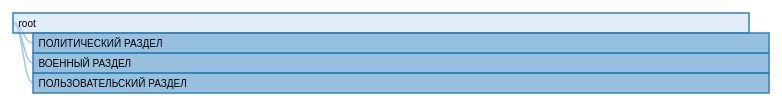
D3 v4 page, settled after 360 driven frames (6 s of simulated time); the page loaded 1 data file(s).



var margin = {top: 30, right: 20, bottom: 30, left: 20},
    width = 960,
    barHeight = 20,
    barWidth = (width - margin.left - margin.right) * 0.8;

var i = 0,
    duration = 400,
    root;

var diagonal = d3.linkHorizontal()
    .x(function(d) { return d.y; })
    .y(function(d) { return d.x; });

var svg = d3.select("body").append("svg")
    .attr("width", width) // + margin.left + margin.right)
  .append("g")
    .attr("transform", "translate(" + margin.left + "," + margin.top + ")");

d3.json("tree.json", function(error, flare) {
  if (error) throw error;
  root = d3.hierarchy(flare);
  root.x0 = 0;
  root.y0 = 0;

  var hash, query, hash_query, params;
  hash = window.location.hash;
  hash_query = hash.split('?');
  hash = hash_query[0];
  query = hash_query[1];
  hash = hash.split('#').join('');
  hash = decodeURIComponent(hash)

  params = parseParams(query)

  console.log(params);

  function mark_uncollapsed(d, tag) {
    if (tag === undefined) {
        return;
    }
    function contains(d, tag) {
        // leaf has tag
        if (d.data && d.data['name'] === tag) {
            d.uncollapsed = true;
            return true;
        }
        // leaf has tag
        if (d.name === tag) {
            d.uncollapsed = true;
            return true;
        }
        if (d.children) {
            var j, childs = d.children;
            var c2;
            for (j = 0; j < childs.length; j += 1) {
                child = childs[j];
                c2 = contains(child, tag);
                if (c2 === true) {
                    d.uncollapsed = true;
                    return true;
                };
            }
        }
        return false;
    }
    var c3;
    c3 = contains(d, tag);
    if (c3) {
        d.uncollapsed = true;
    };
  }

  function collapse(d) {
    if (d.children) {
      if (!d.uncollapsed) {
          // collapse
          d._children = d.children;
          d._children.forEach(collapse);
          d.children = null;
      } else {
          // collapse childs
          d.children.forEach(collapse);
      }
    }
  }

  var i;
  for (i = 0; i < root.children.length; i += 1) {
    mark_uncollapsed(root.children[i], params['select'])
  }

  root.children.forEach(collapse);
  update(root);
});

function update(source) {

  // Compute the flattened node list.
  var nodes = root.descendants();

  var height = Math.max(500, nodes.length * barHeight + margin.top + margin.bottom);

  d3.select("svg").transition()
      .duration(duration)
      .attr("height", height);

  d3.select(self.frameElement).transition()
      .duration(duration)
      .style("height", height + "px");

  // Compute the "layout". TODO https://github.com/d3/d3-hierarchy/issues/67
  var index = -1;
  root.eachBefore(function(n) {
    n.x = ++index * barHeight;
    n.y = n.depth * 20;
  });

  // Update the nodes…
  var node = svg.selectAll(".node")
    .data(nodes, function(d) { return d.id || (d.id = ++i); });

  var nodeEnter = node.enter().append("g")
      .attr("class", "node")
      .attr("transform", function(d) { return "translate(" + source.y0 + "," + source.x0 + ")"; })
      .style("opacity", 0);

  // Enter any new nodes at the parent's previous position.
  nodeEnter.append("rect")
      .attr("y", -barHeight / 2)
      .attr("height", barHeight)
      .attr("width", barWidth)
      .style("fill", color)
      .style("cursor", cursor)
      .on("click", click);

  nodeEnter.append("text")
      .attr("dy", 3.5)
      .attr("dx", 5.5)
      .style("cursor", 'pointer')
      .style("text-decoration", strike)
      .on("click", go_topic_href)
      .text(function(d) { return d.data.name; });

  // Transition nodes to their new position.
  nodeEnter.transition()
      .duration(duration)
      .attr("transform", function(d) { return "translate(" + d.y + "," + d.x + ")"; })
      .style("opacity", 1);

  node.transition()
      .duration(duration)
      .attr("transform", function(d) { return "translate(" + d.y + "," + d.x + ")"; })
      .style("opacity", 1)
    .select("rect")
      .style("cursor", cursor)
      .style("fill", color);

  // Transition exiting nodes to the parent's new position.
  node.exit().transition()
      .duration(duration)
      .attr("transform", function(d) { return "translate(" + source.y + "," + source.x + ")"; })
      .style("opacity", 0)
      .remove();

  // Update the links…
  var link = svg.selectAll(".link")
    .data(root.links(), function(d) { return d.target.id; });

  // Enter any new links at the parent's previous position.
  link.enter().insert("path", "g")
      .attr("class", "link")
      .attr("d", function(d) {
        var o = {x: source.x0, y: source.y0};
        return diagonal({source: o, target: o});
      })
    .transition()
      .duration(duration)
      .attr("d", diagonal);

  // Transition links to their new position.
  link.transition()
      .duration(duration)
      .attr("d", diagonal);

  // Transition exiting nodes to the parent's new position.
  link.exit().transition()
      .duration(duration)
      .attr("d", function(d) {
        var o = {x: source.x, y: source.y};
        return diagonal({source: o, target: o});
      })
      .remove();

  // Stash the old positions for transition.
  root.each(function(d) {
    d.x0 = d.x;
    d.y0 = d.y;
  });
}

// Toggle children on click.
function click(d) {
  if (d.children) {
    d._children = d.children;
    d.children = null;
  } else {
    d.children = d._children;
    d._children = null;
  }
  update(d);
  return true;
}

function go_topic_href(d) {
  if (d.data && !d.data.is_category && d.data.href) {
    window.open(d.data.href, '_blank');
  } else {
    click(d);
  }
}

function color(d) {
  return d._children ? "#3182bd" : d.children ? "#c6dbef" : "#fd8d3c";
}

function cursor(d) {
  return d._children ? "pointer" : d.children ? "pointer" : "auto";
}

function strike(d) {
  return d.data.is_blocked ? "line-through" : "";
}



function parseParams(sQuery) {
    var match,
        pl     = /\+/g,  // Regex for replacing addition symbol with a space
        search = /([^&=]+)=?([^&]*)/g,
        decode = function (s) {
            return decodeURIComponent(s.replace(pl, " "));
            },
        params = {};

    if (sQuery === undefined) {return params;}

    while ((match = search.exec(sQuery)) !== null) {
        params[decode(match[1])] = decode(match[2]);
       }
    return params;
};



### data: tree.json
{
 "children": [
  {
   "children": [
    "{... 3 keys}",
    "{... 3 keys}",
    "{... 3 keys}",
    "{... 3 keys}",
    "{... 3 keys}",
    "{... 3 keys}",
    "{... 3 keys}",
    "{... 3 keys}",
    "... 12 more items"
   ],
   "is_category": true,
   "name": "ПОЛИТИЧЕСКИЙ РАЗДЕЛ"
  },
  {
   "children": [
    "{... 3 keys}",
    "{... 3 keys}",
    "{... 3 keys}",
    "{... 3 keys}",
    "{... 3 keys}",
    "{... 3 keys}",
    "{... 3 keys}",
    "{... 3 keys}",
    "... 20 more items"
   ],
   "is_category": true,
   "name": "ВОЕННЫЙ РАЗДЕЛ"
  },
  {
   "children": [
    "{... 3 keys}",
    "{... 3 keys}",
    "{... 3 keys}",
    "{... 3 keys}",
    "{... 3 keys}",
    "{... 3 keys}",
    "{... 3 keys}",
    "{... 3 keys}",
    "... 20 more items"
   ],
   "is_category": true,
   "name": "ПОЛЬЗОВАТЕЛЬСКИЙ РАЗДЕЛ"
  }
 ],
 "name": "root"
}